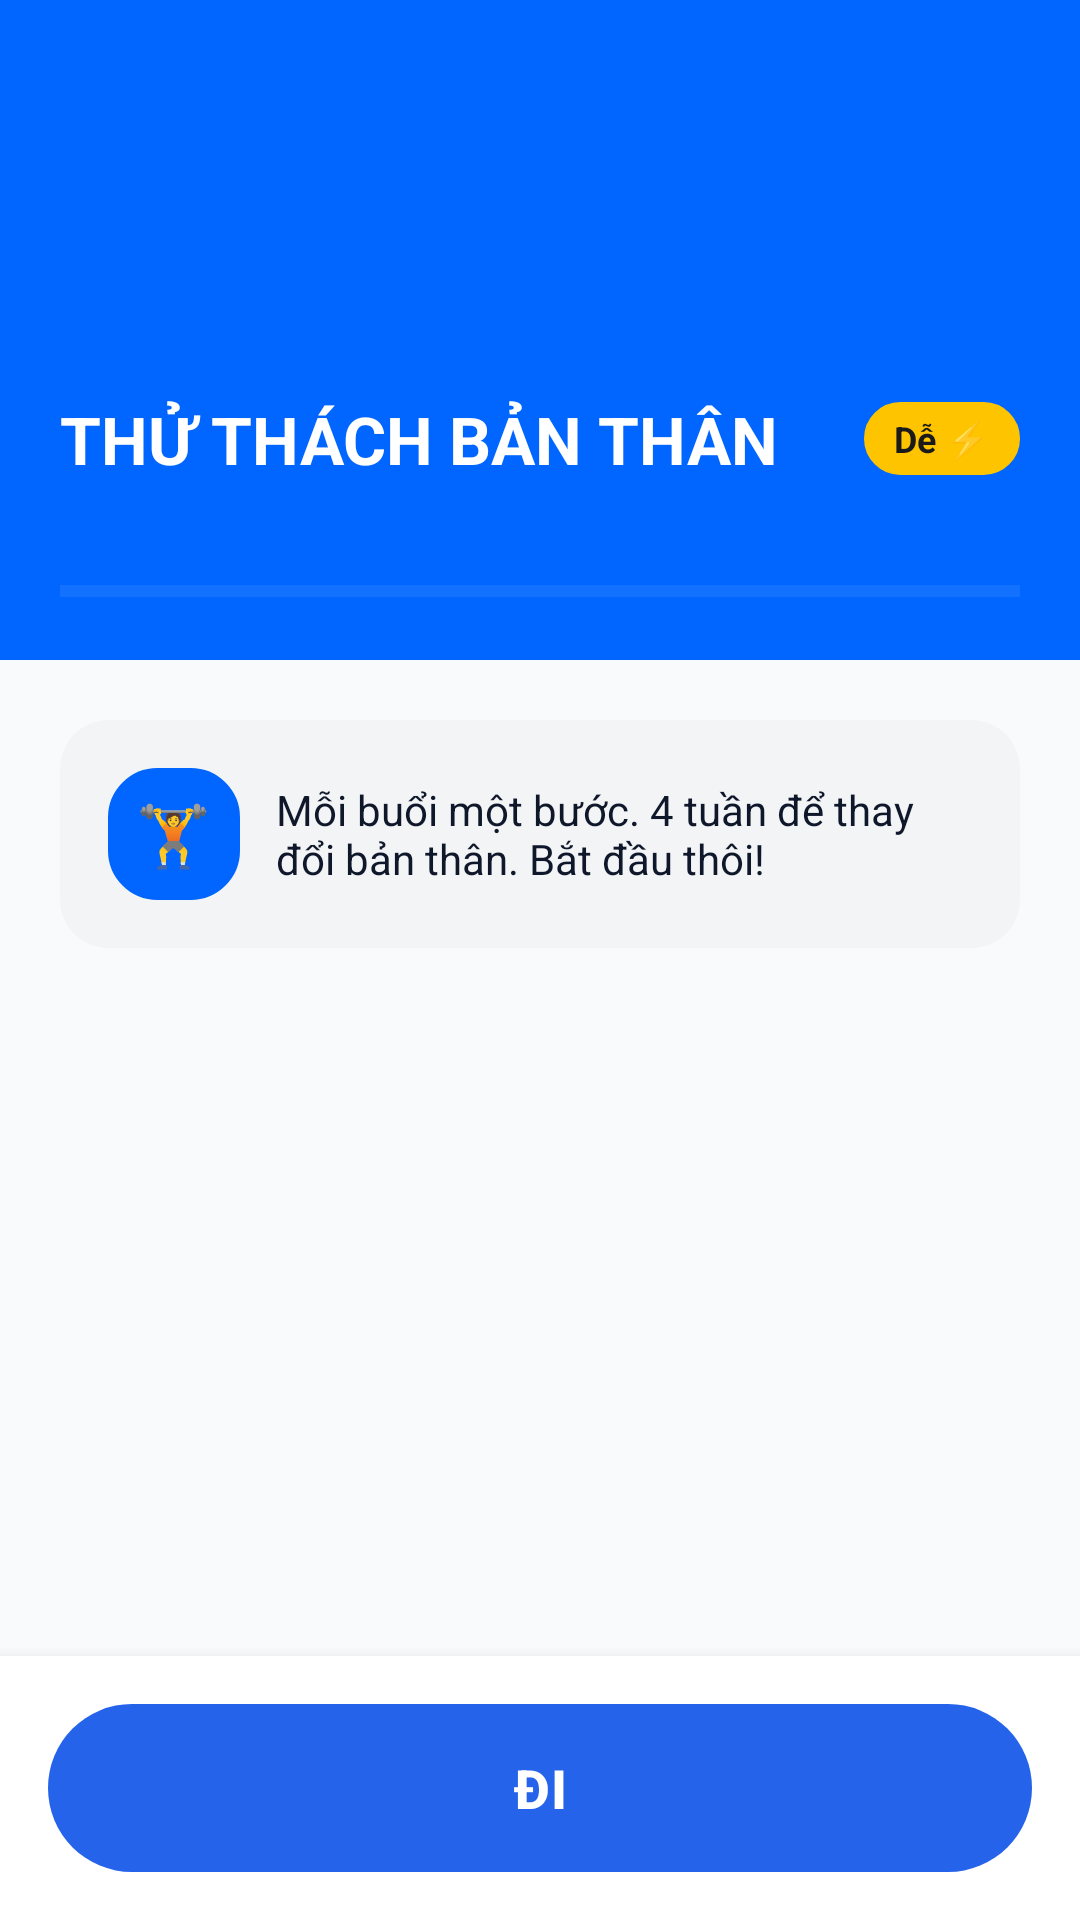

Here is an Android app screen rendered from its layout file. Give the layout XML and the strings, colors and styles it references.
<!-- AndroidManifest.xml: application theme Theme.IronFitness -->
<!-- res/layout/fragment_challenge_week.xml -->
<?xml version="1.0" encoding="utf-8"?>
<androidx.coordinatorlayout.widget.CoordinatorLayout xmlns:android="http://schemas.android.com/apk/res/android"
    xmlns:app="http://schemas.android.com/apk/res-auto"
    xmlns:tools="http://schemas.android.com/tools"
    android:layout_width="match_parent"
    android:layout_height="match_parent"
    android:background="#F8FAFC">

    <androidx.core.widget.NestedScrollView
        android:id="@+id/scrollView"
        android:layout_width="match_parent"
        android:layout_height="match_parent"
        android:fillViewport="true">

        <LinearLayout
            android:layout_width="match_parent"
            android:layout_height="wrap_content"
            android:orientation="vertical"
            android:paddingBottom="100dp">

            
            <RelativeLayout
                android:layout_width="match_parent"
                android:layout_height="220dp"
                android:background="#0066FF">

                
                <RelativeLayout
                    android:layout_width="match_parent"
                    android:layout_height="wrap_content"
                    android:padding="16dp">

                    <ImageButton
                        android:id="@+id/btnBack"
                        android:layout_width="40dp"
                        android:layout_height="40dp"
                        android:layout_alignParentStart="true"
                        android:background="?attr/selectableItemBackgroundBorderless"
                        android:src="@drawable/ic_arrow_back"
                        app:tint="@color/white" />

                    <ImageButton
                        android:id="@+id/btnMenu"
                        android:layout_width="40dp"
                        android:layout_height="40dp"
                        android:layout_alignParentEnd="true"
                        android:background="?attr/selectableItemBackgroundBorderless"
                        android:src="@drawable/ic_menu"
                        app:tint="@color/white" />
                </RelativeLayout>

                
                <LinearLayout
                    android:layout_width="match_parent"
                    android:layout_height="wrap_content"
                    android:layout_alignParentBottom="true"
                    android:orientation="vertical"
                    android:padding="20dp">

                    <LinearLayout
                        android:layout_width="match_parent"
                        android:layout_height="wrap_content"
                        android:gravity="center_vertical"
                        android:orientation="horizontal">

                        <TextView
                            android:layout_width="0dp"
                            android:layout_height="wrap_content"
                            android:layout_weight="1"
                            android:text="THỬ THÁCH BẢN THÂN"
                            android:textColor="@color/white"
                            android:textSize="22sp"
                            android:textStyle="bold" />

                        <TextView
                            android:id="@+id/tvLevelChip"
                            android:layout_width="wrap_content"
                            android:layout_height="wrap_content"
                            android:background="@drawable/bg_chip_selected"
                            android:backgroundTint="#FFC400"
                            android:paddingHorizontal="10dp"
                            android:paddingVertical="4dp"
                            android:text="Dễ ⚡"
                            android:textColor="#1A1A1A"
                            android:textSize="12sp"
                            android:textStyle="bold" />
                    </LinearLayout>

                    <RelativeLayout
                        android:layout_width="match_parent"
                        android:layout_height="wrap_content"
                        android:layout_marginTop="8dp">

                        <TextView
                            android:id="@+id/tvSessionsRemaining"
                            android:layout_width="wrap_content"
                            android:layout_height="wrap_content"
                            android:layout_alignParentStart="true"
                            android:textColor="#DCE9FF"
                            android:textSize="14sp"
                            tools:text="24 buổi tập còn lại" />

                        <TextView
                            android:id="@+id/tvProgressPercent"
                            android:layout_width="wrap_content"
                            android:layout_height="wrap_content"
                            android:layout_alignParentEnd="true"
                            android:textColor="@color/white"
                            android:textSize="14sp"
                            android:textStyle="bold"
                            tools:text="0%" />
                    </RelativeLayout>

                    <ProgressBar
                        android:id="@+id/pbChallenge"
                        style="?android:attr/progressBarStyleHorizontal"
                        android:layout_width="match_parent"
                        android:layout_height="6dp"
                        android:layout_marginTop="6dp"
                        android:max="100"
                        android:progress="0"
                        android:progressBackgroundTint="#44FFFFFF"
                        android:progressTint="@color/white" />
                </LinearLayout>
            </RelativeLayout>

            
            <LinearLayout
                android:layout_width="match_parent"
                android:layout_height="wrap_content"
                android:orientation="vertical"
                android:padding="20dp">

                
                <com.google.android.material.card.MaterialCardView
                    android:layout_width="match_parent"
                    android:layout_height="wrap_content"
                    android:layout_marginBottom="20dp"
                    app:cardBackgroundColor="#F3F4F6"
                    app:cardCornerRadius="16dp"
                    app:cardElevation="0dp"
                    app:strokeWidth="0dp">

                    <LinearLayout
                        android:layout_width="match_parent"
                        android:layout_height="wrap_content"
                        android:gravity="center_vertical"
                        android:orientation="horizontal"
                        android:padding="16dp">

                        <FrameLayout
                            android:layout_width="44dp"
                            android:layout_height="44dp"
                            android:layout_marginEnd="12dp"
                            android:background="@drawable/bg_chip_selected"
                            android:backgroundTint="#0066FF">

                            <TextView
                                android:layout_width="wrap_content"
                                android:layout_height="wrap_content"
                                android:layout_gravity="center"
                                android:text="🏋️"
                                android:textSize="20sp" />
                        </FrameLayout>

                        <TextView
                            android:id="@+id/tvMotivationQuote"
                            android:layout_width="0dp"
                            android:layout_height="wrap_content"
                            android:layout_weight="1"
                            android:text="Mỗi buổi một bước. 4 tuần để thay đổi bản thân. Bắt đầu thôi!"
                            android:textColor="?attr/colorOnSurface"
                            android:textSize="14sp" />
                    </LinearLayout>
                </com.google.android.material.card.MaterialCardView>

                
                <LinearLayout
                    android:id="@+id/llWeeksContainer"
                    android:layout_width="match_parent"
                    android:layout_height="wrap_content"
                    android:orientation="vertical" />

            </LinearLayout>

        </LinearLayout>
    </androidx.core.widget.NestedScrollView>

    
    <FrameLayout
        android:layout_width="match_parent"
        android:layout_height="wrap_content"
        android:layout_gravity="bottom"
        android:background="@color/white"
        android:elevation="8dp"
        android:padding="16dp">

        <com.google.android.material.button.MaterialButton
            android:id="@+id/btnGo"
            android:layout_width="match_parent"
            android:layout_height="56dp"
            android:text="ĐI"
            android:textColor="@color/white"
            android:textSize="18sp"
            android:textStyle="bold"
            app:backgroundTint="?attr/colorPrimary"
            app:cornerRadius="28dp" />
    </FrameLayout>

</androidx.coordinatorlayout.widget.CoordinatorLayout>
<!-- resources referenced by this layout -->
<resources>
  <color name="white">#FFFFFFFF</color>
  <!-- drawable bg_chip_selected (drawable) -->
  <?xml version="1.0" encoding="utf-8"?>
  <shape xmlns:android="http://schemas.android.com/apk/res/android">
      <corners android:radius="16dp" />
      <solid android:color="?attr/colorSurface" />
      <stroke android:width="1dp" android:color="?attr/colorPrimary" />
  </shape>
  <style name="Theme.IronFitness" parent="Base.Theme.IronFitness" />
  <color name="hf_primary">#2563EB</color>
  <color name="hf_on_primary">#FFFFFF</color>
  <color name="hf_primary_container">#DBEAFE</color>
  <color name="hf_on_primary_container">#1E40AF</color>
  <color name="hf_navy">#1E293B</color>
  <color name="hf_surface_variant">#F1F5F9</color>
  <color name="hf_on_surface_variant">#64748B</color>
  <color name="hf_danger">#DC2626</color>
  <color name="hf_background">#F5F7FA</color>
  <color name="hf_on_background">#0F172A</color>
  <color name="hf_surface">#FFFFFF</color>
  <color name="hf_on_surface">#0F172A</color>
  <color name="hf_outline">#E2E8F0</color>
  <style name="ShapeAppearance.HomeFit.Small" parent="ShapeAppearance.Material3.SmallComponent">
          <item name="cornerFamily">rounded</item>
          <item name="cornerSize">@dimen/corner_small</item>
      </style>
  <style name="ShapeAppearance.HomeFit.Medium" parent="ShapeAppearance.Material3.MediumComponent">
          <item name="cornerFamily">rounded</item>
          <item name="cornerSize">@dimen/corner_medium</item>
      </style>
  <style name="ShapeAppearance.HomeFit.Large" parent="ShapeAppearance.Material3.LargeComponent">
          <item name="cornerFamily">rounded</item>
          <item name="cornerSize">@dimen/corner_large</item>
      </style>
  <style name="Widget.HomeFit.Button" parent="Widget.Material3.Button">
          <item name="android:minHeight">@dimen/button_height</item>
          <item name="android:insetTop">0dp</item>
          <item name="android:insetBottom">0dp</item>
          <item name="android:textAppearance">@style/TextAppearance.HomeFit.Button</item>
          <item name="cornerRadius">@dimen/corner_small</item>
      </style>
  <style name="Widget.HomeFit.TextInputLayout" parent="Widget.Material3.TextInputLayout.OutlinedBox">
          <item name="boxCornerRadiusTopStart">@dimen/corner_small</item>
          <item name="boxCornerRadiusTopEnd">@dimen/corner_small</item>
          <item name="boxCornerRadiusBottomStart">@dimen/corner_small</item>
          <item name="boxCornerRadiusBottomEnd">@dimen/corner_small</item>
      </style>
  <style name="Widget.HomeFit.Card" parent="Widget.Material3.CardView.Filled">
          <item name="cardBackgroundColor">?attr/colorSurfaceVariant</item>
          <item name="cardCornerRadius">@dimen/corner_medium</item>
          <item name="cardElevation">@dimen/card_elevation</item>
      </style>
  <dimen name="corner_small">12dp</dimen>
  <dimen name="corner_medium">16dp</dimen>
  <dimen name="corner_large">28dp</dimen>
  <dimen name="button_height">52dp</dimen>
  <style name="TextAppearance.HomeFit.Button" parent="TextAppearance.Material3.LabelLarge">
          <item name="android:textSize">@dimen/text_button</item>
          <item name="android:textStyle">bold</item>
      </style>
  <dimen name="card_elevation">0dp</dimen>
  <style name="TextAppearance.HomeFit.Caption" parent="TextAppearance.Material3.LabelMedium">
          <item name="android:textSize">@dimen/text_caption</item>
      </style>
  <style name="Widget.HomeFit.BottomNavigationView.ActiveIndicator" parent="Widget.Material3.BottomNavigationView.ActiveIndicator">
          <item name="android:color">?attr/colorPrimaryContainer</item>
      </style>
  <dimen name="text_button">16sp</dimen>
  <dimen name="text_caption">12sp</dimen>
</resources>
